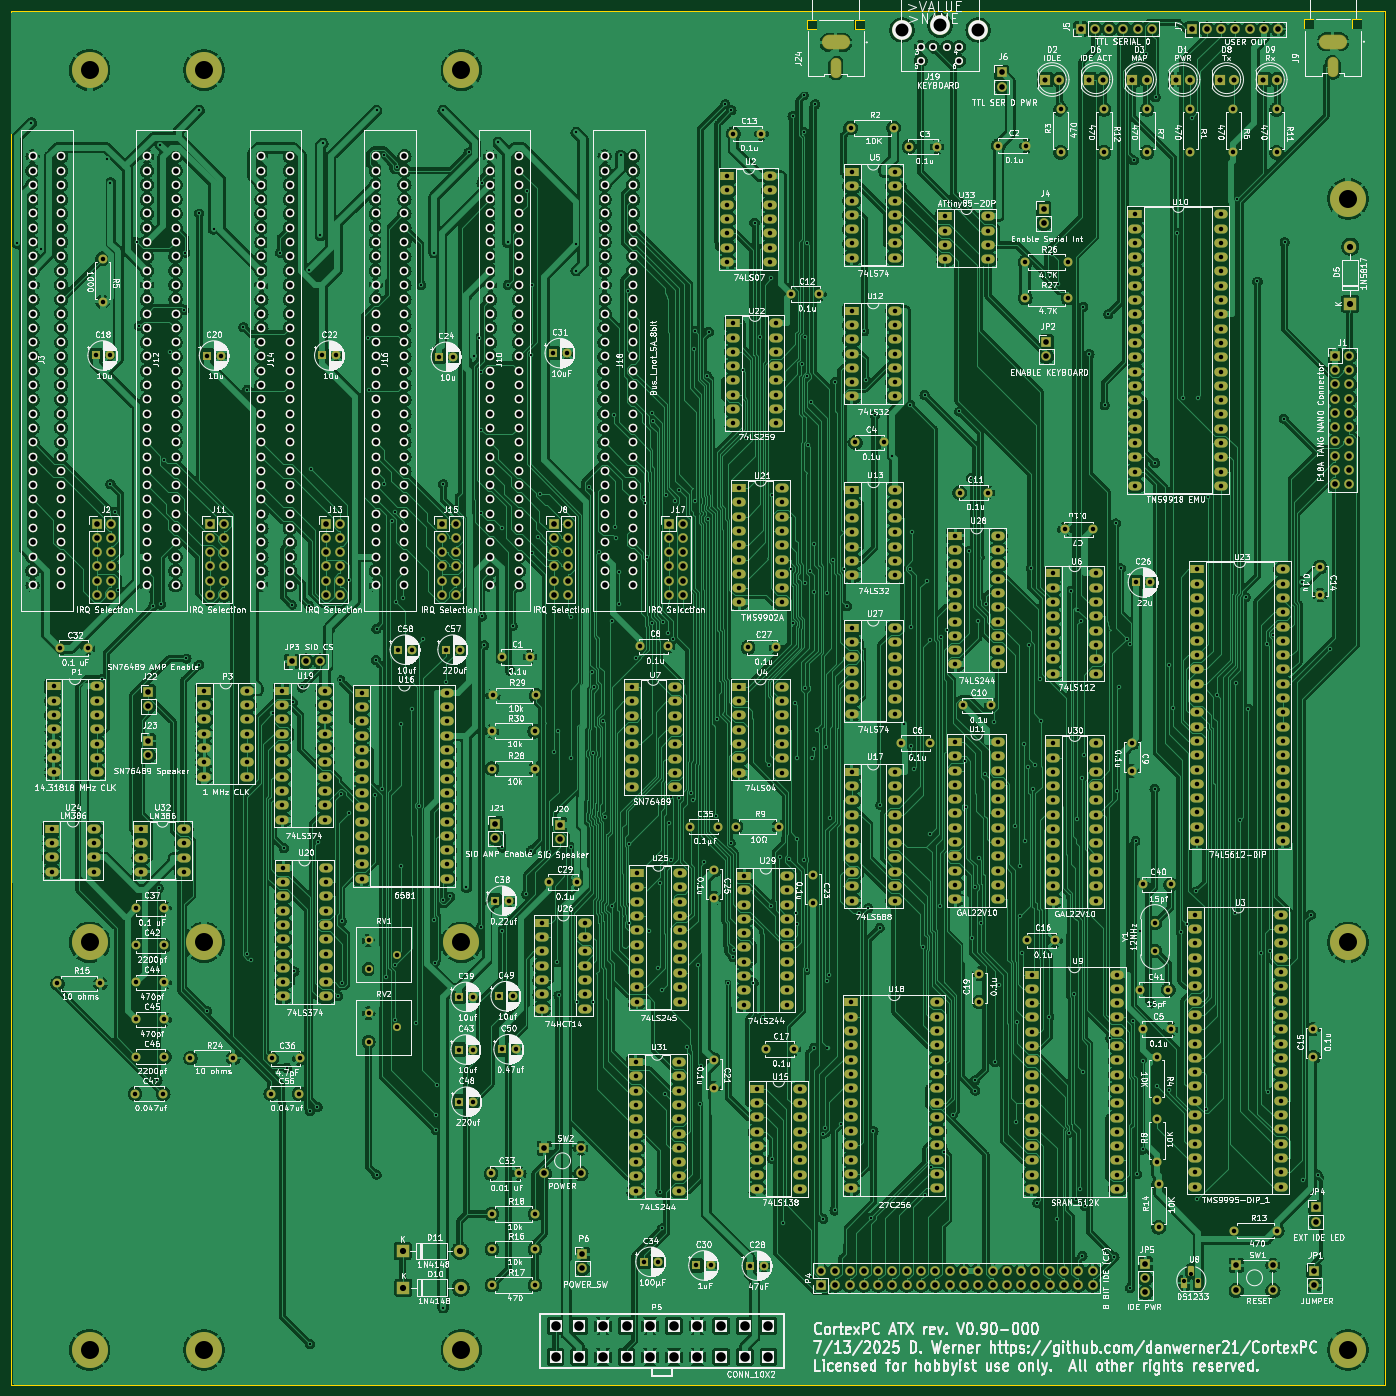
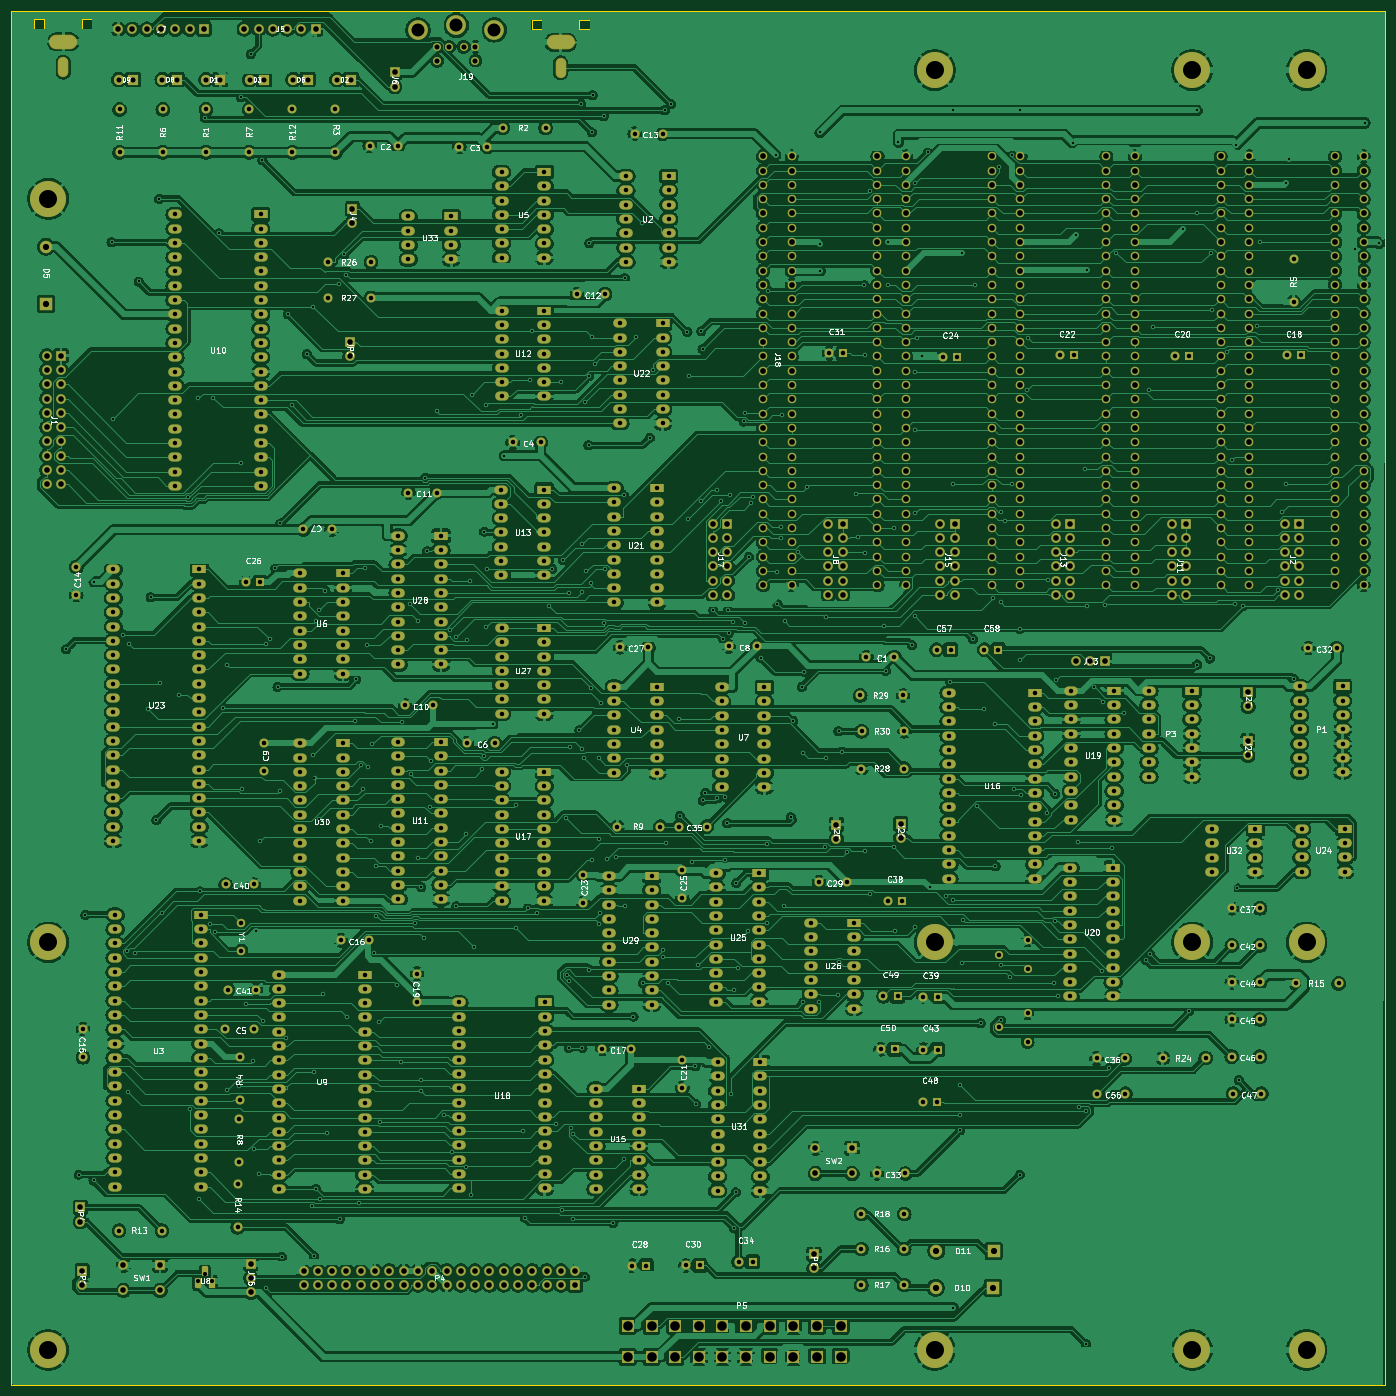
Circuit board: 11 layer files. Board 244.0 x 244.0 mm.
- bottom_copper: CortexPC-B_Cu.gbr (1220647 bytes)
- bottom_mask: CortexPC-B_Mask.gbr (44005 bytes)
- paste: CortexPC-B_Paste.gbr (466 bytes)
- bottom_silk: CortexPC-B_Silkscreen.gbr (237091 bytes)
- outline: CortexPC-Edge_Cuts.gbr (1553 bytes)
- top_copper: CortexPC-F_Cu.gbr (1386447 bytes)
- top_mask: CortexPC-F_Mask.gbr (44005 bytes)
- paste: CortexPC-F_Paste.gbr (466 bytes)
- top_silk: CortexPC-F_Silkscreen.gbr (923259 bytes)
- drill: CortexPC-NPTH.drl (277 bytes)
- drill: CortexPC-PTH.drl (29822 bytes)

=== bottom_copper: CortexPC-B_Cu.gbr (1220647 bytes, source omitted) ===
=== bottom_mask: CortexPC-B_Mask.gbr (44005 bytes, source omitted) ===
=== paste: CortexPC-B_Paste.gbr ===
%TF.GenerationSoftware,KiCad,Pcbnew,8.0.6*%
%TF.CreationDate,2025-07-20T17:08:39-05:00*%
%TF.ProjectId,CortexPC,436f7274-6578-4504-932e-6b696361645f,V0.9*%
%TF.SameCoordinates,Original*%
%TF.FileFunction,Paste,Bot*%
%TF.FilePolarity,Positive*%
%FSLAX46Y46*%
G04 Gerber Fmt 4.6, Leading zero omitted, Abs format (unit mm)*
G04 Created by KiCad (PCBNEW 8.0.6) date 2025-07-20 17:08:39*
%MOMM*%
%LPD*%
G01*
G04 APERTURE LIST*
G04 APERTURE END LIST*
M02*

=== bottom_silk: CortexPC-B_Silkscreen.gbr (237091 bytes, source omitted) ===
=== outline: CortexPC-Edge_Cuts.gbr ===
%TF.GenerationSoftware,KiCad,Pcbnew,8.0.6*%
%TF.CreationDate,2025-07-20T17:08:39-05:00*%
%TF.ProjectId,CortexPC,436f7274-6578-4504-932e-6b696361645f,V0.9*%
%TF.SameCoordinates,Original*%
%TF.FileFunction,Profile,NP*%
%FSLAX46Y46*%
G04 Gerber Fmt 4.6, Leading zero omitted, Abs format (unit mm)*
G04 Created by KiCad (PCBNEW 8.0.6) date 2025-07-20 17:08:39*
%MOMM*%
%LPD*%
G01*
G04 APERTURE LIST*
%TA.AperFunction,Profile*%
%ADD10C,0.200000*%
%TD*%
%TA.AperFunction,Profile*%
%ADD11C,0.010000*%
%TD*%
G04 APERTURE END LIST*
D10*
X32758400Y-19652000D02*
X276758400Y-19652000D01*
X276758400Y-263652000D01*
X32758400Y-263652000D01*
X32758400Y-19652000D01*
D11*
%TO.C,J9*%
X262362800Y-21116400D02*
X262362800Y-22816400D01*
X262362800Y-22816400D02*
X264162800Y-22816400D01*
X264162800Y-21116400D02*
X262362800Y-21116400D01*
X264162800Y-22816400D02*
X264162800Y-21116400D01*
X270862800Y-21116400D02*
X270862800Y-22816400D01*
X270862800Y-22816400D02*
X272662800Y-22816400D01*
X272662800Y-21116400D02*
X270862800Y-21116400D01*
X272662800Y-22816400D02*
X272662800Y-21116400D01*
%TO.C,J24*%
X174047000Y-21234400D02*
X174047000Y-22934400D01*
X174047000Y-22934400D02*
X175847000Y-22934400D01*
X175847000Y-21234400D02*
X174047000Y-21234400D01*
X175847000Y-22934400D02*
X175847000Y-21234400D01*
X182547000Y-21234400D02*
X182547000Y-22934400D01*
X182547000Y-22934400D02*
X184347000Y-22934400D01*
X184347000Y-21234400D02*
X182547000Y-21234400D01*
X184347000Y-22934400D02*
X184347000Y-21234400D01*
%TD*%
M02*

=== top_copper: CortexPC-F_Cu.gbr (1386447 bytes, source omitted) ===
=== top_mask: CortexPC-F_Mask.gbr (44005 bytes, source omitted) ===
=== paste: CortexPC-F_Paste.gbr ===
%TF.GenerationSoftware,KiCad,Pcbnew,8.0.6*%
%TF.CreationDate,2025-07-20T17:08:39-05:00*%
%TF.ProjectId,CortexPC,436f7274-6578-4504-932e-6b696361645f,V0.9*%
%TF.SameCoordinates,Original*%
%TF.FileFunction,Paste,Top*%
%TF.FilePolarity,Positive*%
%FSLAX46Y46*%
G04 Gerber Fmt 4.6, Leading zero omitted, Abs format (unit mm)*
G04 Created by KiCad (PCBNEW 8.0.6) date 2025-07-20 17:08:39*
%MOMM*%
%LPD*%
G01*
G04 APERTURE LIST*
G04 APERTURE END LIST*
M02*

=== top_silk: CortexPC-F_Silkscreen.gbr (923259 bytes, source omitted) ===
=== drill: CortexPC-NPTH.drl ===
M48
; DRILL file {KiCad 8.0.6} date 2025-07-20T17:08:44-0500
; FORMAT={-:-/ absolute / inch / decimal}
; #@! TF.CreationDate,2025-07-20T17:08:44-05:00
; #@! TF.GenerationSoftware,Kicad,Pcbnew,8.0.6
; #@! TF.FileFunction,NonPlated,1,2,NPTH
FMAT,2
INCH
%
G90
G05
M30

=== drill: CortexPC-PTH.drl (29822 bytes, source omitted) ===
